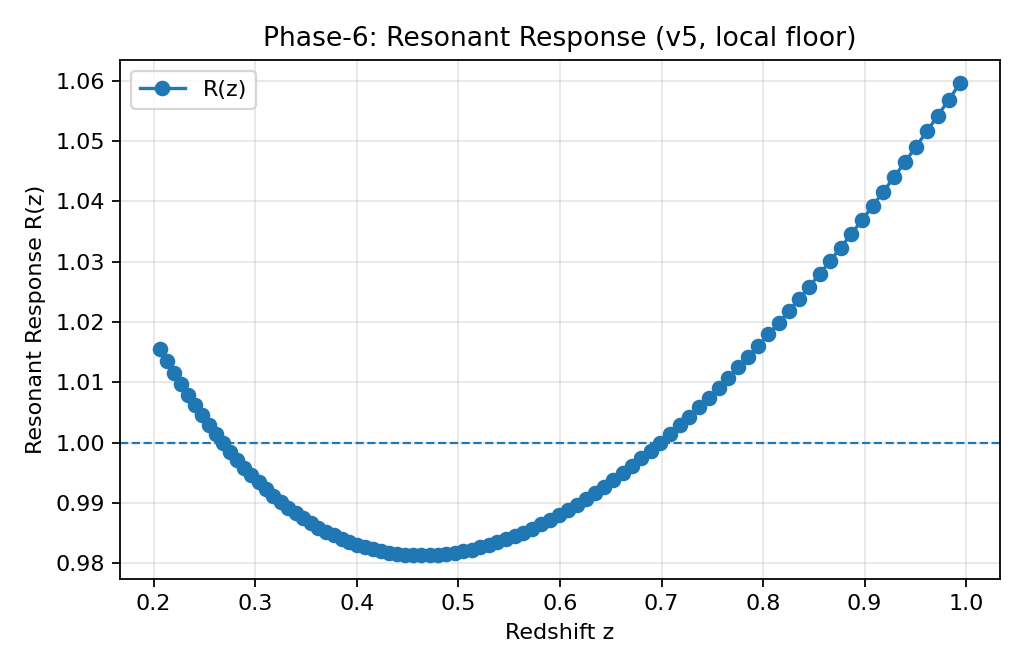

The data file committed next to this chart (first rows):
z, fs8_pred, fs8_fit, fs8_pred_ocean, fs8_lcdm_repaired, fs8_model_repaired, R_res
0.9939, 0.0, 0.4511, 0.4258, 0.4511, 0.4258, 1.06
0.9829, 0.0, 0.4511, 0.4268, 0.4511, 0.4268, 1.057
0.972, 0.0, 0.4511, 0.4279, 0.4511, 0.4279, 1.054
0.9611, 0.0, 0.4511, 0.429, 0.4511, 0.429, 1.052
0.9503, 0.0, 0.4511, 0.43, 0.4511, 0.43, 1.049
0.9396, 0.0, 0.4511, 0.4311, 0.4511, 0.4311, 1.046
0.9289, 0.0, 0.4511, 0.4321, 0.4511, 0.4321, 1.044
0.9183, 0.0, 0.4511, 0.4331, 0.4511, 0.4331, 1.042
0.9077, 0.0, 0.4511, 0.4341, 0.4511, 0.4341, 1.039
0.8972, 0.0, 0.4511, 0.4351, 0.4511, 0.4351, 1.037
0.8868, 0.0, 0.4511, 0.436, 0.4511, 0.436, 1.035
0.8764, 0.0, 0.4511, 0.437, 0.4511, 0.437, 1.032
0.8661, 0.0, 0.4511, 0.4379, 0.4511, 0.4379, 1.03
0.8558, 0.0, 0.4511, 0.4388, 0.4511, 0.4388, 1.028
0.8456, 0.0, 0.4511, 0.4397, 0.4511, 0.4397, 1.026
0.8354, 0.0, 0.4511, 0.4406, 0.4511, 0.4406, 1.024
0.8253, 0.0, 0.4511, 0.4415, 0.4511, 0.4415, 1.022
0.8153, 0.0, 0.4511, 0.4423, 0.4511, 0.4423, 1.02
0.8053, 0.0, 0.4511, 0.4432, 0.4511, 0.4432, 1.018
0.7953, 0.0, 0.4511, 0.444, 0.4511, 0.444, 1.016
0.7854, 0.0, 0.4511, 0.4448, 0.4511, 0.4448, 1.014
0.7756, 0.0, 0.4511, 0.4456, 0.4511, 0.4456, 1.012
0.7658, 0.0, 0.4511, 0.4463, 0.4511, 0.4463, 1.011
0.7561, 0.0, 0.4511, 0.4471, 0.4511, 0.4471, 1.009
0.7465, 0.0, 0.4511, 0.4478, 0.4511, 0.4478, 1.007
0.7368, 0.0, 0.4511, 0.4485, 0.4511, 0.4485, 1.006
0.7273, 0.0, 0.4511, 0.4492, 0.4511, 0.4492, 1.004
0.7178, 0.0, 0.4511, 0.4498, 0.4511, 0.4498, 1.003
0.7083, 0.0, 0.4511, 0.4505, 0.4511, 0.4505, 1.001
0.6989, 0.0, 0.4511, 0.4511, 0.4511, 0.4511, 1
0.6896, 0.0, 0.4511, 0.4517, 0.4511, 0.4517, 0.9987
0.6802, 0.0, 0.4511, 0.4523, 0.4511, 0.4523, 0.9974
0.671, 0.0, 0.4511, 0.4529, 0.4511, 0.4529, 0.9961
0.6618, 0.0, 0.4511, 0.4534, 0.4511, 0.4534, 0.9949
0.6527, 0.0, 0.4511, 0.4539, 0.4511, 0.4539, 0.9938
0.6436, 0.0, 0.4511, 0.4544, 0.4511, 0.4544, 0.9927
0.6345, 0.0, 0.4511, 0.4549, 0.4511, 0.4549, 0.9916
0.6255, 0.0, 0.4511, 0.4554, 0.4511, 0.4554, 0.9906
0.6166, 0.0, 0.4511, 0.4558, 0.4511, 0.4558, 0.9897
0.6077, 0.0, 0.4511, 0.4562, 0.4511, 0.4562, 0.9888
0.5988, 0.0, 0.4511, 0.4566, 0.4511, 0.4566, 0.9879
0.59, 0.0, 0.4511, 0.457, 0.4511, 0.457, 0.9872
0.5812, 0.0, 0.4511, 0.4573, 0.4511, 0.4573, 0.9864
0.5725, 0.0, 0.4511, 0.4577, 0.4511, 0.4577, 0.9857
0.5639, 5.896129422192662e-08, 0.4511, 0.458, 0.4511, 0.458, 0.9851
0.5553, 2.930935331375119e-07, 0.4511, 0.4582, 0.4511, 0.4582, 0.9845
0.5467, 2.814649051492205e-07, 0.4511, 0.4585, 0.4511, 0.4585, 0.9839
0.5382, 2.697778805198325e-07, 0.4511, 0.4587, 0.4511, 0.4587, 0.9834
0.5297, 2.6365893148364264e-07, 0.4511, 0.4589, 0.4511, 0.4589, 0.983
0.5213, 2.592804010440263e-07, 0.4511, 0.4591, 0.4511, 0.4591, 0.9826
0.5129, 2.5564424568285655e-07, 0.4511, 0.4593, 0.4511, 0.4593, 0.9823
0.5046, 2.523920082638863e-07, 0.4511, 0.4594, 0.4511, 0.4594, 0.982
0.4963, 2.4936815767427544e-07, 0.4511, 0.4595, 0.4511, 0.4595, 0.9817
0.4881, 2.464959770076449e-07, 0.4511, 0.4596, 0.4511, 0.4596, 0.9815
0.4799, 2.437338765243045e-07, 0.4511, 0.4597, 0.4511, 0.4597, 0.9814
0.4717, 2.4105757993078483e-07, 0.4511, 0.4597, 0.4511, 0.4597, 0.9813
0.4636, 2.384520553262593e-07, 0.4511, 0.4597, 0.4511, 0.4597, 0.9813
0.4556, 2.359075274297885e-07, 0.4511, 0.4597, 0.4511, 0.4597, 0.9813
0.4476, 2.334173362123445e-07, 0.4511, 0.4597, 0.4511, 0.4597, 0.9814
0.4396, 2.3097676007932638e-07, 0.4511, 0.4596, 0.4511, 0.4596, 0.9816
... 32 more rows
